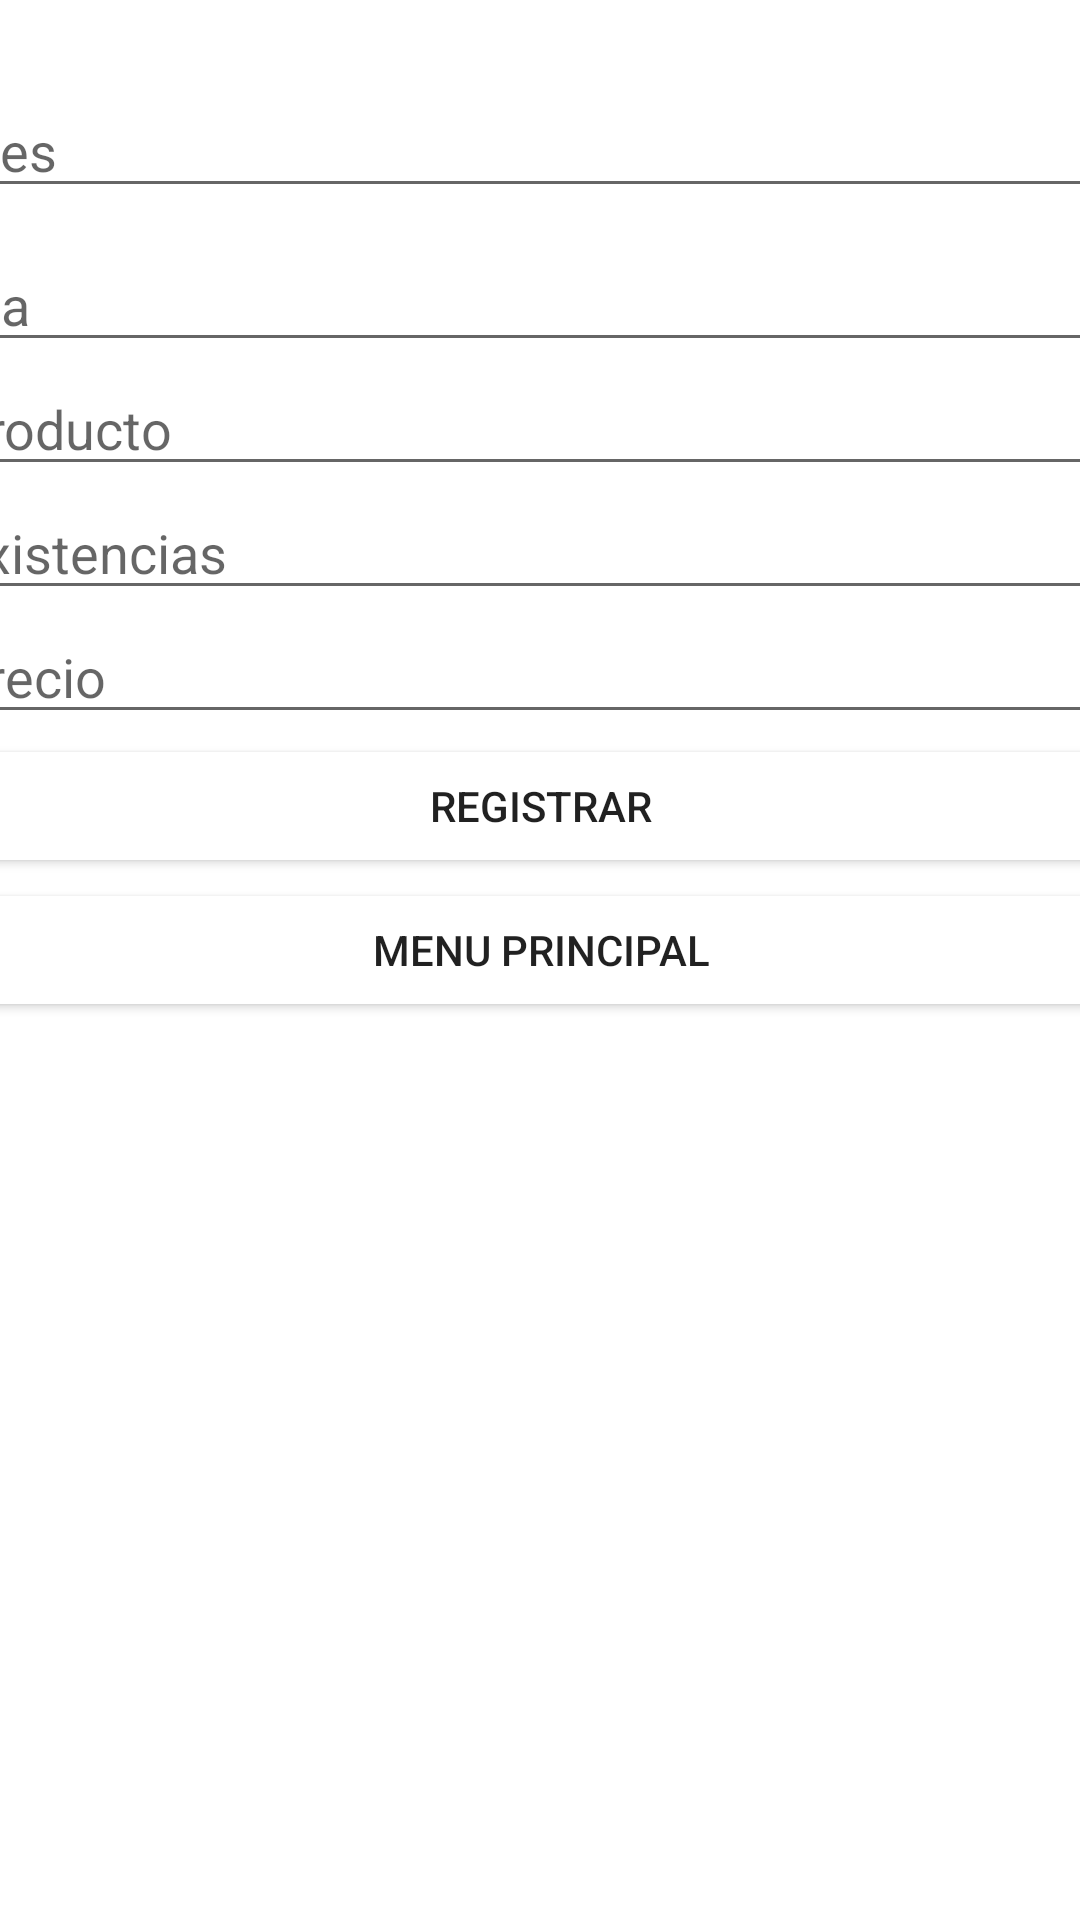

The Android layout XML behind this screen, and the referenced resources:
<!-- AndroidManifest.xml: application theme Theme.KardexDBP_2 -->
<!-- res/layout/activity_collection.xml -->
<?xml version="1.0" encoding="utf-8"?>
<androidx.constraintlayout.widget.ConstraintLayout xmlns:android="http://schemas.android.com/apk/res/android"
    xmlns:app="http://schemas.android.com/apk/res-auto"
    xmlns:tools="http://schemas.android.com/tools"
    android:layout_width="match_parent"
    android:layout_height="match_parent"
    tools:context=".CollectionActivity">

    <LinearLayout
        android:layout_width="400dp"
        android:layout_height="wrap_content"
        android:orientation="vertical"
        app:layout_constraintBottom_toBottomOf="parent"
        app:layout_constraintEnd_toEndOf="parent"
        app:layout_constraintStart_toStartOf="parent"
        app:layout_constraintTop_toTopOf="parent"
        app:layout_constraintVertical_bias="0.086">

        <EditText
            android:id="@+id/CollectionText"
            android:layout_width="match_parent"
            android:layout_height="wrap_content"
            android:ems="10"
            android:hint="Mes"
            android:inputType="textPersonName" />

        <Space
            android:layout_width="wrap_content"
            android:layout_height="10dp" />

        <EditText
            android:id="@+id/DocumentText"
            android:layout_width="match_parent"
            android:layout_height="wrap_content"
            android:ems="10"
            android:hint="Dia"
            android:inputType="textPersonName" />

        <EditText
            android:id="@+id/NameText"
            android:layout_width="match_parent"
            android:layout_height="wrap_content"
            android:ems="10"
            android:hint="Producto"
            android:inputType="textPersonName" />

        <EditText
            android:id="@+id/ExistenciasText"
            android:layout_width="match_parent"
            android:layout_height="wrap_content"
            android:ems="10"
            android:hint="Existencias"
            android:inputType="number" />

        <EditText
            android:id="@+id/PrecioText"
            android:layout_width="match_parent"
            android:layout_height="wrap_content"
            android:ems="10"
            android:hint="Precio"
            android:inputType="number" />

        <Button
            android:id="@+id/RegistrarCollectionButton"
            android:layout_width="match_parent"
            android:layout_height="wrap_content"
            android:backgroundTint="@color/AmbarFireBase"
            android:onClick="FirebaseCrearCollection"
            android:text="Registrar"
            app:cornerRadius="10dp" />

        <Button
            android:id="@+id/MenuButton"
            android:layout_width="match_parent"
            android:layout_height="wrap_content"

            android:backgroundTint="@color/NaranjaFireBase"
            android:onClick="CambiarActivity"
            android:text="Menu Principal"
            app:cornerRadius="10dp" />
    </LinearLayout>

</androidx.constraintlayout.widget.ConstraintLayout>
<!-- resources referenced by this layout -->
<resources>
  <style name="Theme.KardexDBP_2" parent="Theme.MaterialComponents.DayNight.DarkActionBar">
          
          <item name="colorPrimary">@color/purple_500</item>
          <item name="colorPrimaryVariant">@color/purple_700</item>
          <item name="colorOnPrimary">@color/white</item>
          
          <item name="colorSecondary">@color/teal_200</item>
          <item name="colorSecondaryVariant">@color/teal_700</item>
          <item name="colorOnSecondary">@color/black</item>
          
          <item name="android:statusBarColor" tools:targetApi="l">?attr/colorPrimaryVariant</item>
          
      </style>
  <color name="purple_500">#FF6200EE</color>
  <color name="purple_700">#FF3700B3</color>
  <color name="white">#FFFFFFFF</color>
  <color name="teal_200">#FF03DAC5</color>
  <color name="teal_700">#FF018786</color>
  <color name="black">#FF000000</color>
</resources>
